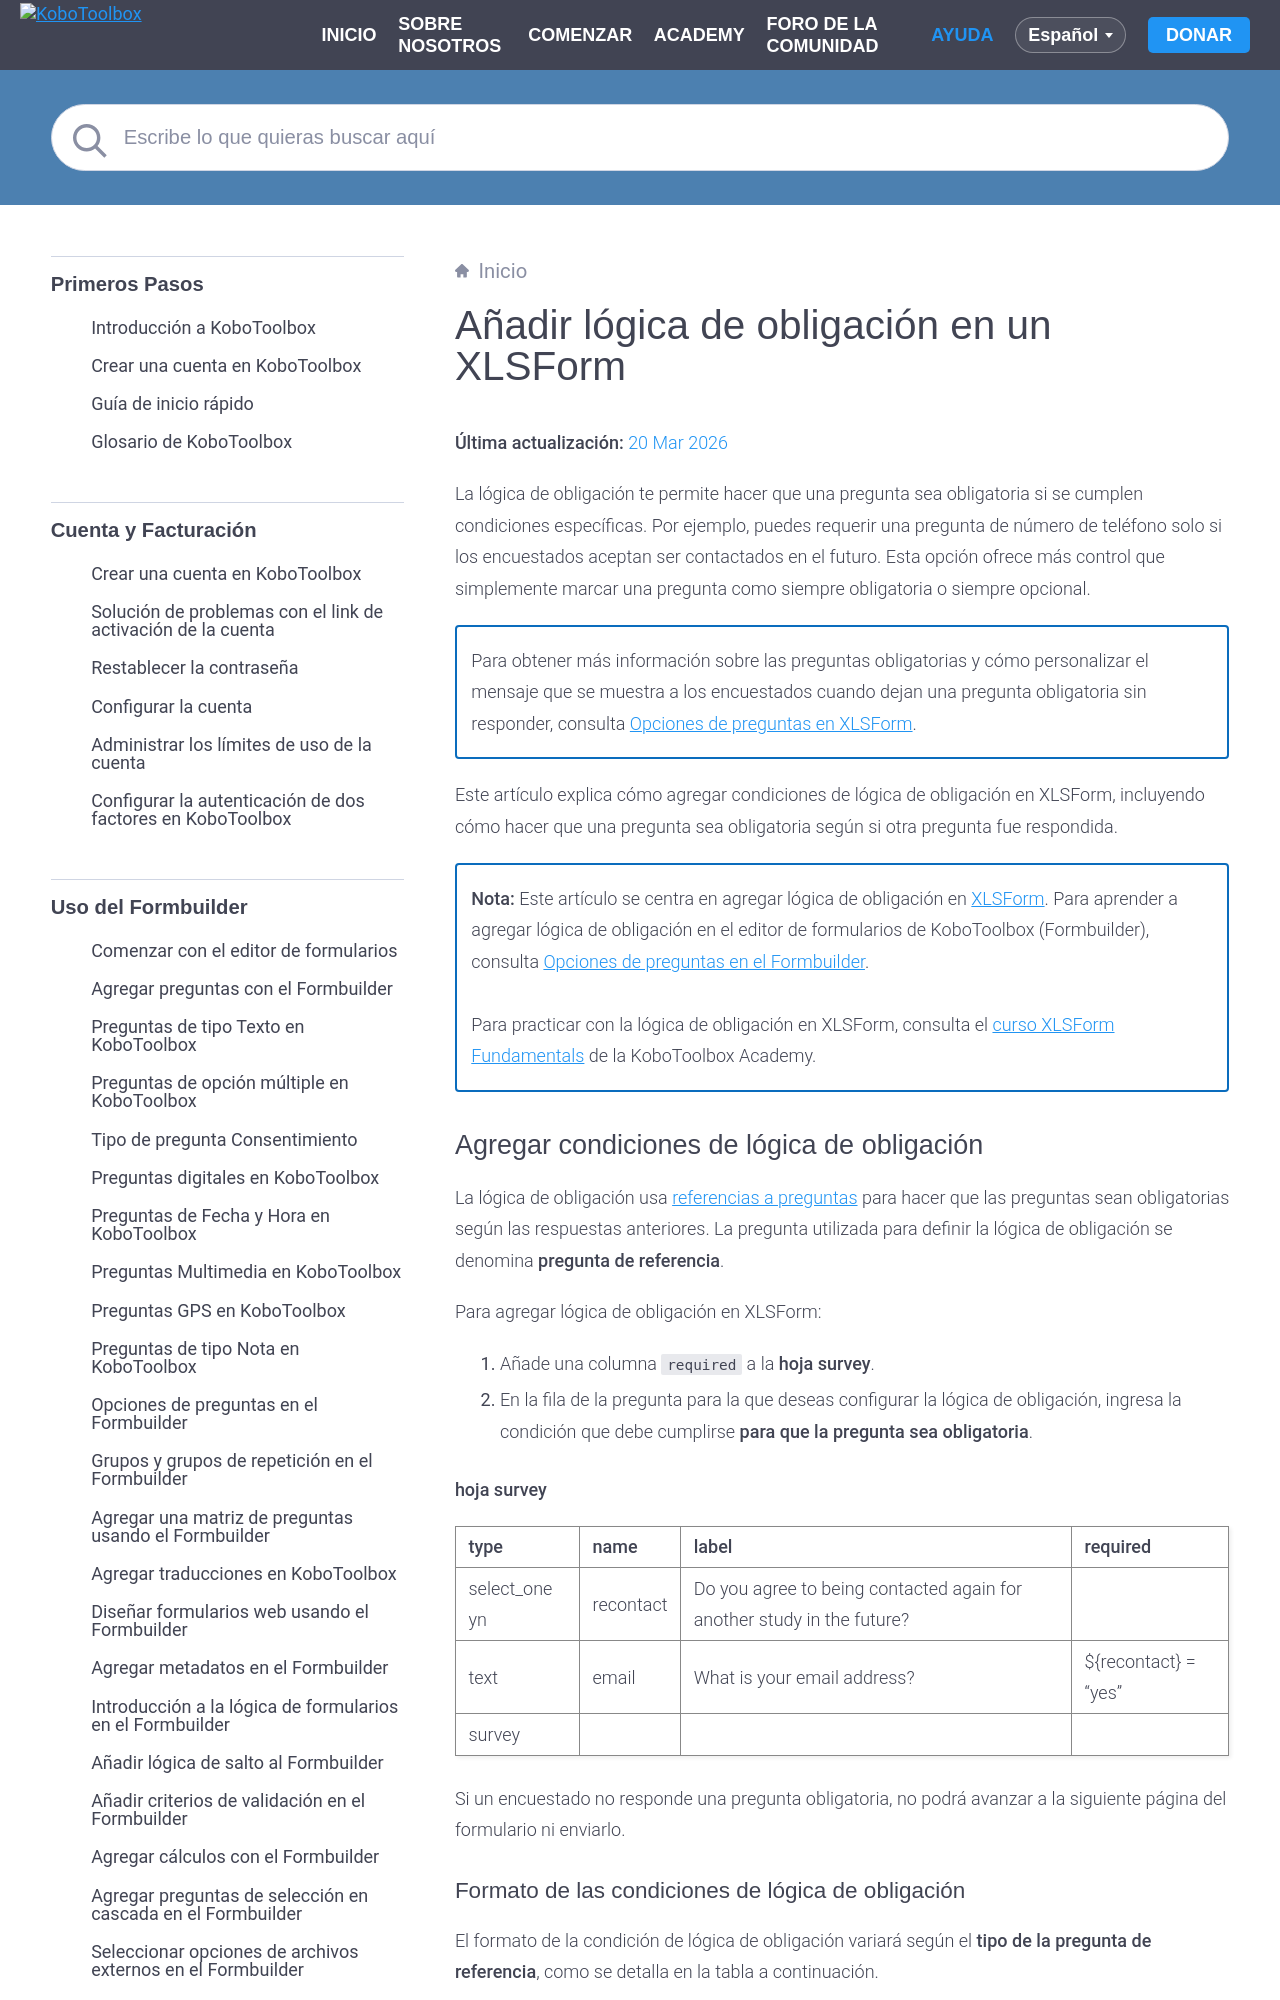

repository: kobotoolbox/docs · page: es/required_logic_xls.html · generator: sphinx

# Añadir lógica de obligación en un XLSForm
**Última actualización:** <a href="https://github.com/kobotoolbox/docs/blob/04d161b3ce12a8f18d4145536cbba7c2fa3149ae/source/required_logic_xls.md" class="reference">20 Mar 2026</a>

La lógica de obligación te permite hacer que una pregunta sea obligatoria si se cumplen condiciones específicas. Por ejemplo, puedes requerir una pregunta de número de teléfono solo si los encuestados aceptan ser contactados en el futuro. Esta opción ofrece más control que simplemente marcar una pregunta como siempre obligatoria o siempre opcional.

<p class="note">
  Para obtener más información sobre las preguntas obligatorias y cómo personalizar el mensaje que se muestra a los encuestados cuando dejan una pregunta obligatoria sin responder, consulta <a href="https://support.kobotoolbox.org/es/question_options_xls.html#required-questions">Opciones de preguntas en XLSForm</a>.
</p>

Este artículo explica cómo agregar condiciones de lógica de obligación en XLSForm, incluyendo cómo hacer que una pregunta sea obligatoria según si otra pregunta fue respondida.
